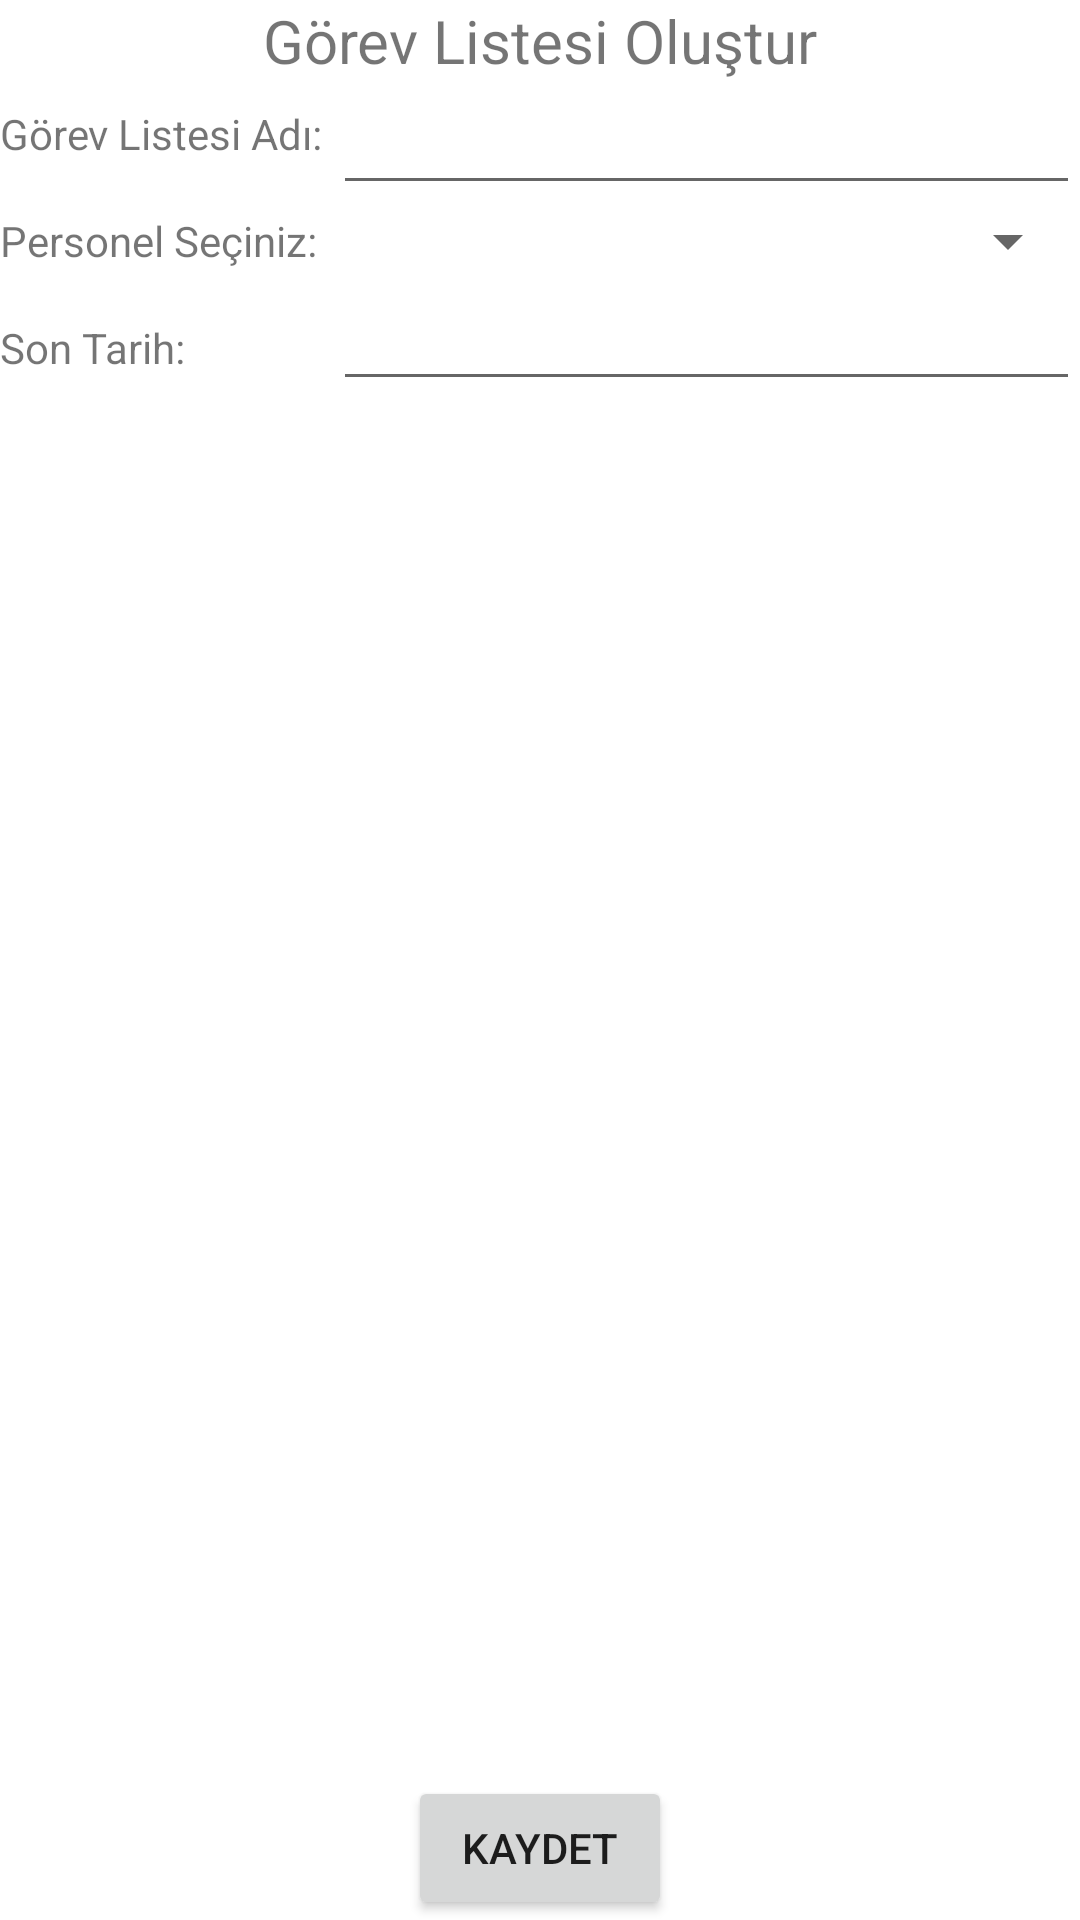

Layout XML and referenced resources for this Android screen:
<!-- AndroidManifest.xml: application theme Theme.PYYAndroid -->
<!-- res/layout/activity_gorev_listesi_olustur.xml -->
<?xml version="1.0" encoding="utf-8"?>
<layout
    xmlns:android="http://schemas.android.com/apk/res/android"
    xmlns:app="http://schemas.android.com/apk/res-auto"
    xmlns:tools="http://schemas.android.com/tools">
    <androidx.constraintlayout.widget.ConstraintLayout
        android:layout_width="match_parent"
        android:layout_height="match_parent"
        tools:context=".ProjeOlusturActivity">
        <TextView
            android:id="@+id/textView"
            android:layout_width="wrap_content"
            android:layout_height="wrap_content"
            android:text="Görev Listesi Oluştur"
            android:textSize="20sp"
            app:layout_constraintEnd_toEndOf="parent"
            app:layout_constraintStart_toStartOf="parent"
            app:layout_constraintTop_toBottomOf="@+id/linearLayout10" />


        <LinearLayout
            android:id="@+id/linearLayout1"
            android:layout_width="wrap_content"
            android:layout_height="0dp"
            android:orientation="vertical"
            android:weightSum="3"
            app:layout_constraintBottom_toBottomOf="@+id/linearLayout"
            app:layout_constraintStart_toStartOf="parent"
            app:layout_constraintTop_toBottomOf="@+id/textView">

            <TextView
                android:id="@+id/textView1"
                android:layout_width="wrap_content"
                android:layout_height="wrap_content"
                android:gravity="center_vertical"
                android:layout_weight="1"
                android:text="Görev Listesi Adı: "
/>

            <TextView
                android:id="@+id/textView2"
                android:layout_width="wrap_content"
                android:layout_height="wrap_content"
                android:layout_weight="1"
                android:gravity="center_vertical"
                android:text="Personel Seçiniz: "
 />

            <TextView
                android:id="@+id/textView3"
                android:layout_width="wrap_content"
                android:layout_height="wrap_content"
                android:gravity="center_vertical"
                android:layout_weight="1"
                android:text="Son Tarih: "
 />


        </LinearLayout>

        <LinearLayout
            android:id="@+id/linearLayout"
            android:layout_width="0dp"
            android:layout_height="wrap_content"
            android:orientation="vertical"
            android:weightSum="3"
            app:layout_constraintEnd_toEndOf="parent"
            app:layout_constraintStart_toEndOf="@+id/linearLayout1"
            app:layout_constraintTop_toBottomOf="@+id/textView">

            <EditText
                android:id="@+id/txt_gorevlisteadi"
                android:layout_width="match_parent"
                android:layout_height="wrap_content"
                android:layout_weight="1"
                android:gravity="center_vertical"
                tools:layout_editor_absoluteX="138dp"
                tools:layout_editor_absoluteY="14dp" />

            <Spinner
                android:id="@+id/sp_personel"
                android:layout_width="match_parent"
                android:gravity="center_vertical"
                android:layout_height="wrap_content"
                android:layout_weight="1" />

            <EditText
                android:id="@+id/txt_sontarih"
                android:layout_width="match_parent"
                android:layout_height="wrap_content"
                android:layout_weight="1"
                android:editable="false"
                android:ems="10"
                android:focusable="false"
                android:gravity="center_vertical"
                tools:layout_editor_absoluteX="138dp"
                tools:layout_editor_absoluteY="14dp" />

        </LinearLayout>

        <Button
            android:id="@+id/btn_olustur"
            android:layout_width="wrap_content"
            android:layout_height="wrap_content"
            android:text="Kaydet"
            app:layout_constraintBottom_toBottomOf="parent"
            app:layout_constraintEnd_toEndOf="parent"
            app:layout_constraintStart_toStartOf="parent" />
    </androidx.constraintlayout.widget.ConstraintLayout>
</layout>
<!-- resources referenced by this layout -->
<resources>
  <style name="Theme.PYYAndroid" parent="Theme.MaterialComponents.DayNight.DarkActionBar">
          
          <item name="colorPrimary">@color/purple_500</item>
          <item name="colorPrimaryVariant">@color/purple_700</item>
          <item name="colorOnPrimary">@color/white</item>
          
          <item name="colorSecondary">@color/teal_200</item>
          <item name="colorSecondaryVariant">@color/teal_700</item>
          <item name="colorOnSecondary">@color/black</item>
          
          <item name="android:statusBarColor" tools:targetApi="l">?attr/colorPrimaryVariant</item>
          
      </style>
  <color name="purple_500">#FF6200EE</color>
  <color name="purple_700">#FF3700B3</color>
  <color name="white">#FFFFFFFF</color>
  <color name="teal_200">#FF03DAC5</color>
  <color name="teal_700">#FF018786</color>
  <color name="black">#FF000000</color>
</resources>
